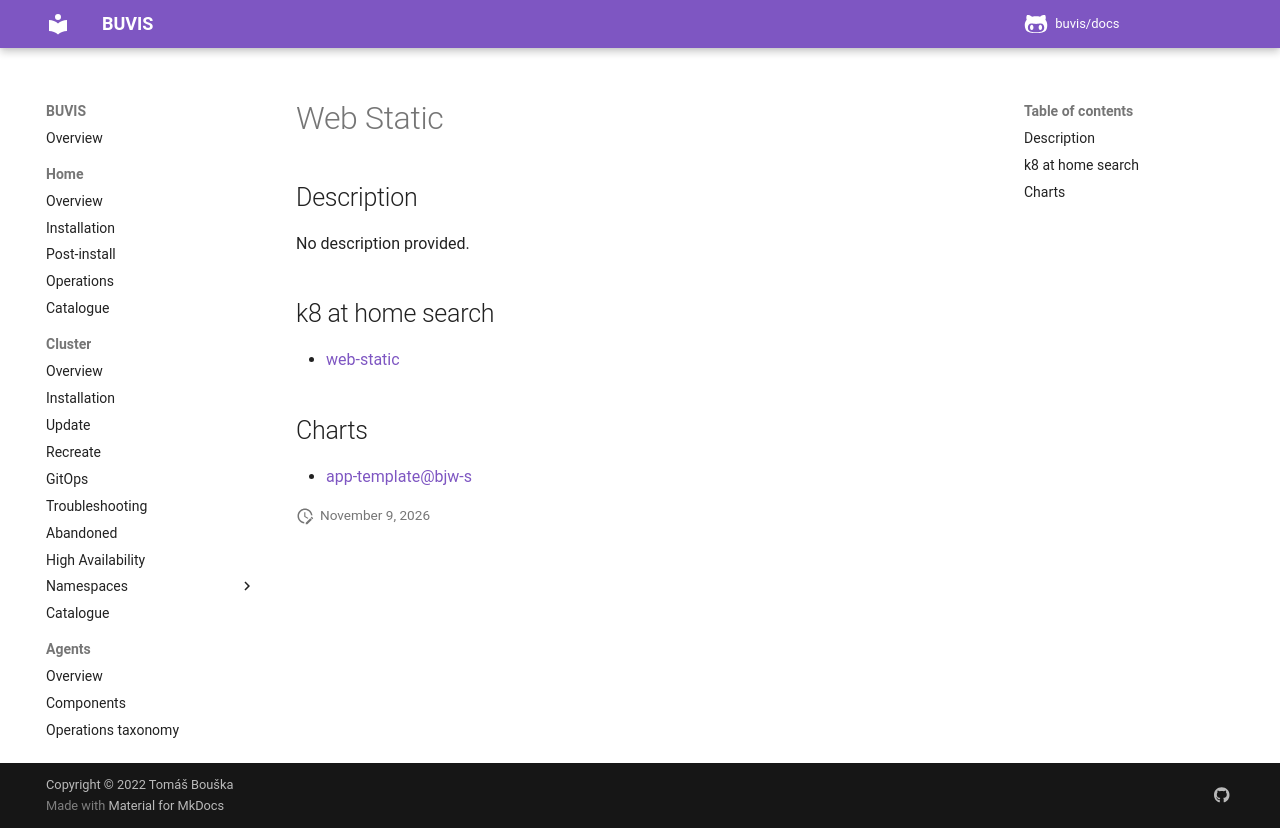

repository: buvis/docs · page: cluster/catalogue/web-static/index.html · generator: mkdocs

# Web Static

## Description

No description provided.

## k8 at home search

- [web-static](https://nanne.dev/k8s-at-home-search/#/web-static)

## Charts

- [app-template@bjw-s](https://bjw-s.github.io/helm-charts/)
